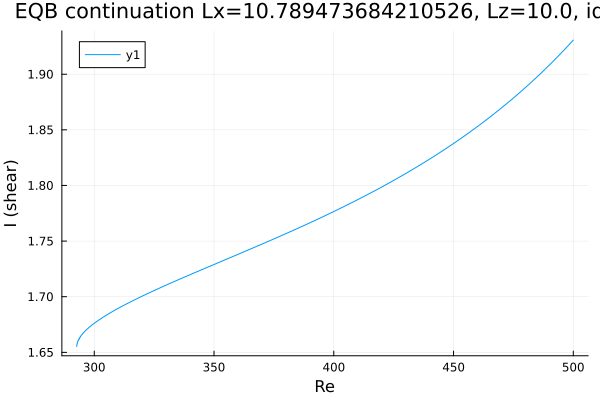

Values plotted in this chart, from the file beside it:
Re, shear
500.0, 1.931
498.8, 1.928
497.4, 1.925
496, 1.921
494.6, 1.918
493.2, 1.915
491.7, 1.912
490.3, 1.909
488.9, 1.906
487.5, 1.903
486.1, 1.9
484.7, 1.897
483.3, 1.894
481.8, 1.892
480.4, 1.889
479, 1.886
477.6, 1.883
476.2, 1.881
474.8, 1.878
473.4, 1.876
471.9, 1.873
470.5, 1.871
469.1, 1.868
467.7, 1.866
466.3, 1.863
464.9, 1.861
463.5, 1.859
462, 1.856
460.6, 1.854
459.2, 1.852
457.8, 1.85
456.4, 1.847
455, 1.845
453.6, 1.843
452.1, 1.841
450.7, 1.839
449.3, 1.837
447.9, 1.835
446.5, 1.833
445.1, 1.831
443.7, 1.829
442.2, 1.827
440.8, 1.825
439.4, 1.823
438, 1.821
436.6, 1.819
435.2, 1.817
433.8, 1.815
432.4, 1.814
430.9, 1.812
429.5, 1.81
428.1, 1.808
426.7, 1.807
425.3, 1.805
423.9, 1.803
422.5, 1.801
421, 1.8
419.6, 1.798
418.2, 1.797
416.8, 1.795
... 310 more rows
